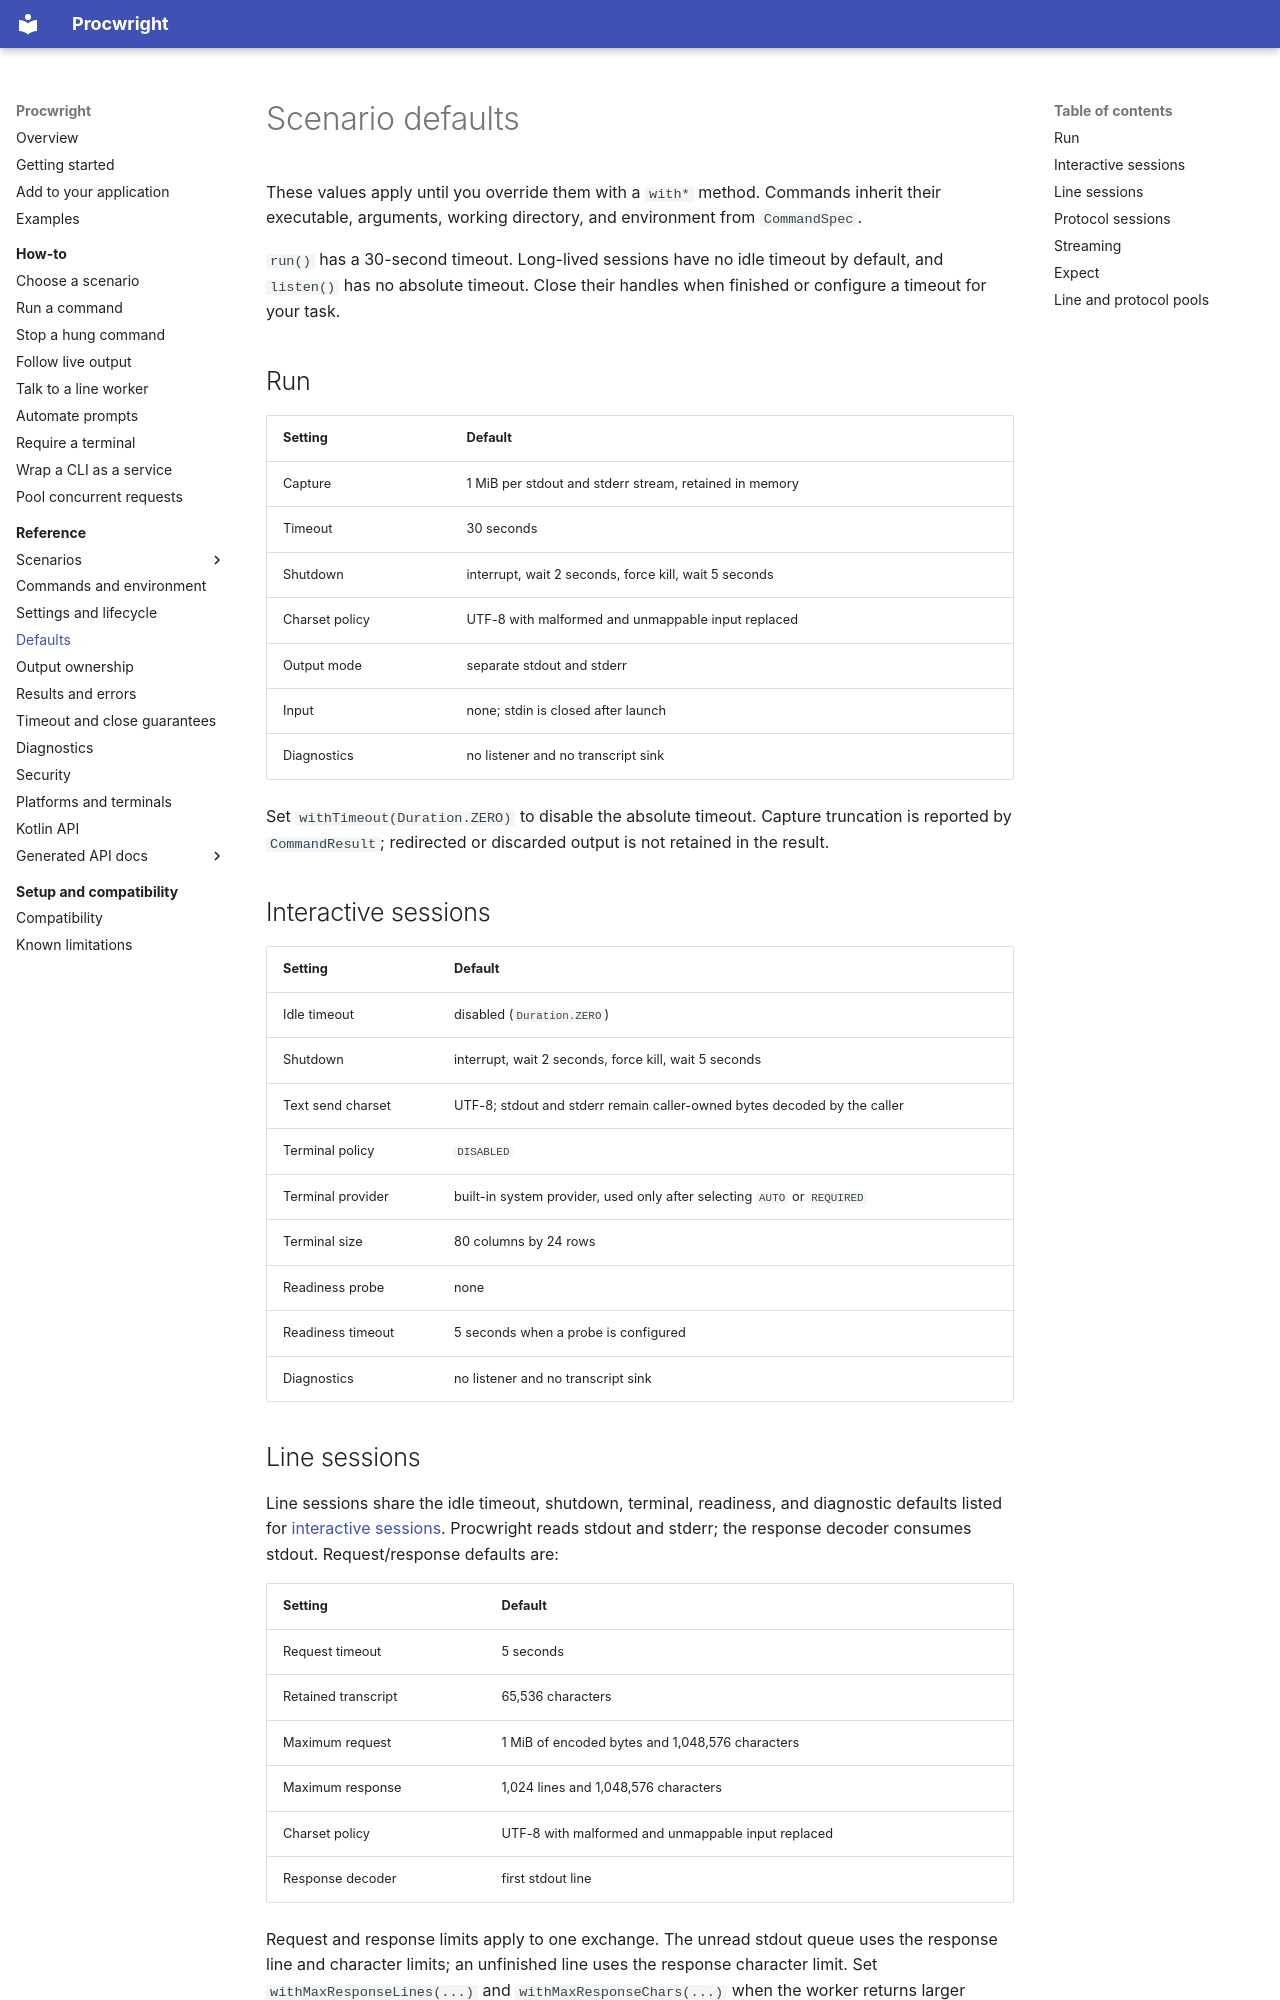

repository: Ulviar/Procwright · page: reference/defaults/index.html · generator: mkdocs

# Scenario defaults

These values apply until you override them with a `with*` method. Commands inherit their executable, arguments, working
directory, and environment from `CommandSpec`.

`run()` has a 30-second timeout. Long-lived sessions have no idle timeout by default, and `listen()` has no absolute
timeout. Close their handles when finished or configure a timeout for your task.

## Run

| Setting | Default |
| --- | --- |
| Capture | 1 MiB per stdout and stderr stream, retained in memory |
| Timeout | 30 seconds |
| Shutdown | interrupt, wait 2 seconds, force kill, wait 5 seconds |
| Charset policy | UTF-8 with malformed and unmappable input replaced |
| Output mode | separate stdout and stderr |
| Input | none; stdin is closed after launch |
| Diagnostics | no listener and no transcript sink |

Set `withTimeout(Duration.ZERO)` to disable the absolute timeout. Capture truncation is reported by `CommandResult`;
redirected or discarded output is not retained in the result.

## Interactive sessions

| Setting | Default |
| --- | --- |
| Idle timeout | disabled (`Duration.ZERO`) |
| Shutdown | interrupt, wait 2 seconds, force kill, wait 5 seconds |
| Text send charset | UTF-8; stdout and stderr remain caller-owned bytes decoded by the caller |
| Terminal policy | `DISABLED` |
| Terminal provider | built-in system provider, used only after selecting `AUTO` or `REQUIRED` |
| Terminal size | 80 columns by 24 rows |
| Readiness probe | none |
| Readiness timeout | 5 seconds when a probe is configured |
| Diagnostics | no listener and no transcript sink |
